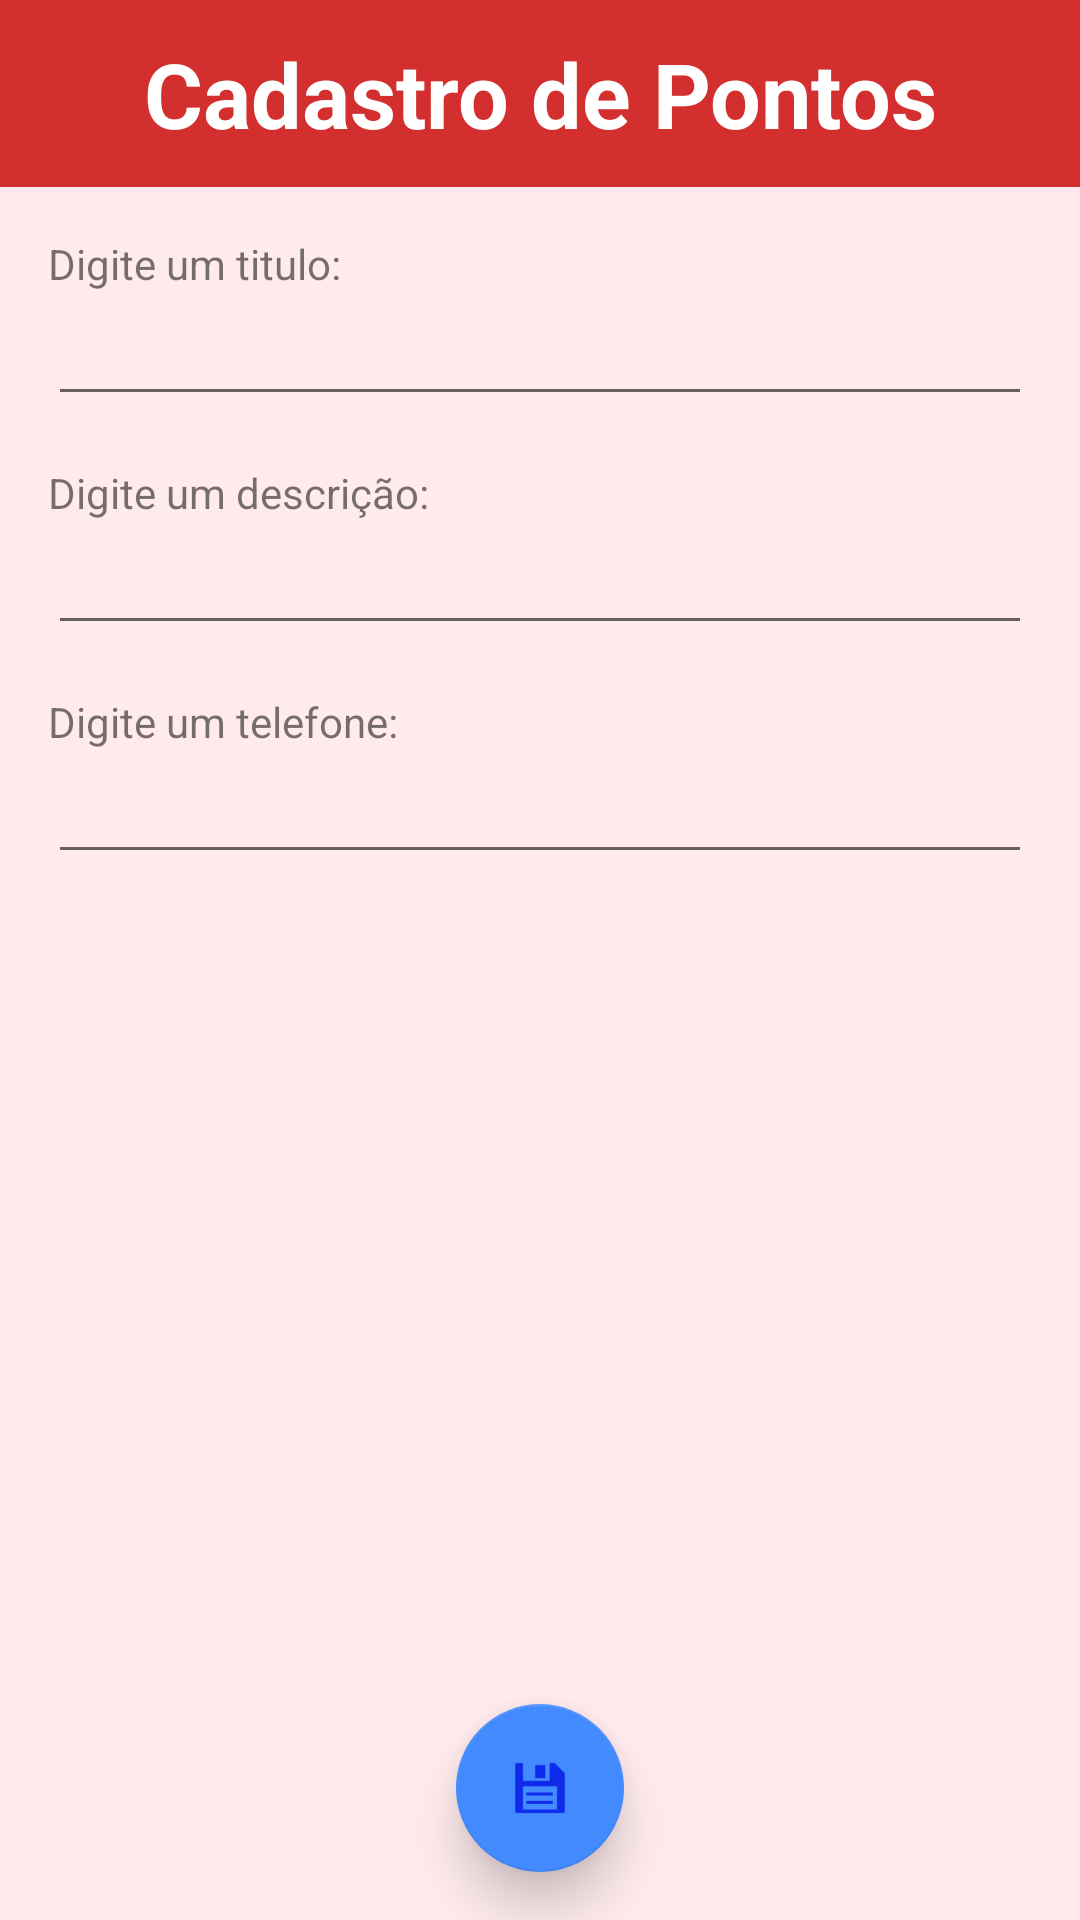

Here is an Android app screen rendered from its layout file. Give the layout XML and the strings, colors and styles it references.
<!-- AndroidManifest.xml: application theme AppTheme -->
<!-- res/layout/cadastro_marker_mototaxi.xml -->
<?xml version="1.0" encoding="utf-8"?>
<RelativeLayout xmlns:android="http://schemas.android.com/apk/res/android"
    android:layout_width="match_parent"
    android:layout_height="match_parent"
    xmlns:app="http://schemas.android.com/apk/res-auto"
    android:background="@color/red50"
    style="@style/AppThemeRed"
    android:orientation="vertical">

    <LinearLayout
        android:orientation="vertical"
        android:layout_width="match_parent"
        android:layout_height="match_parent"
        android:layout_marginBottom="60dp">

        <TextView
            android:layout_width="match_parent"
            android:layout_height="wrap_content"
            android:textAppearance="?android:attr/textAppearanceSmall"
            android:text="Cadastro de Pontos"
            android:id="@+id/textView13"
            android:textSize="30sp"
            android:textStyle="bold"
            android:textColor="@color/white"
            android:gravity="center"
            android:background="@color/red700"
            android:padding="11dp" />

        <TextView
            android:layout_width="wrap_content"
            android:layout_height="wrap_content"
            android:text="Digite um titulo:"
            android:id="@+id/textView14"
            android:layout_marginRight="16dp"
            android:layout_marginLeft="16dp"
            android:layout_marginTop="16dp" />

        <EditText
            android:layout_width="match_parent"
            android:layout_height="wrap_content"
            android:id="@+id/editText"
            android:layout_marginRight="16dp"
            android:layout_marginLeft="16dp" />

        <TextView
            android:layout_width="wrap_content"
            android:layout_height="wrap_content"
            android:text="Digite um descrição:"
            android:id="@+id/textView15"
            android:layout_marginRight="16dp"
            android:layout_marginLeft="16dp"
            android:layout_marginTop="16dp" />

        <EditText
            android:layout_width="match_parent"
            android:layout_height="wrap_content"
            android:id="@+id/editText2"
            android:layout_marginRight="16dp"
            android:layout_marginLeft="16dp" />

        <TextView
            android:layout_width="wrap_content"
            android:layout_height="wrap_content"
            android:text="Digite um telefone:"
            android:id="@+id/textView16"
            android:layout_marginRight="16dp"
            android:layout_marginLeft="16dp"
            android:layout_marginTop="16dp" />

        <EditText
            android:layout_width="match_parent"
            android:layout_height="wrap_content"
            android:id="@+id/editText3"
            android:layout_marginRight="16dp"
            android:layout_marginLeft="16dp"
            android:inputType="phone" />

    </LinearLayout>
    <android.support.design.widget.FloatingActionButton

        android:id="@+id/fab"
        android:layout_width="wrap_content"
        android:layout_height="wrap_content"
        android:clickable="true"
        android:src="@drawable/ic_save"
        android:layout_gravity="bottom|center"
        app:backgroundTint="#448AFF"
        app:rippleColor="#448AFA"
        android:layout_alignParentBottom="true"
        android:layout_centerHorizontal="true"
        android:layout_margin="16dp"
        app:elevation="10dp" />
</RelativeLayout>
<!-- resources referenced by this layout -->
<resources>
  <item name="red50" type="color">#FFEBEE</item>
  <item name="red700" type="color">#D32F2F</item>
  <item name="white" type="color">#ffffff</item>
  <!-- drawable ic_save: png bitmap (drawable-hdpi, 388 bytes) -->
  <style name="AppThemeRed" parent="Theme.AppCompat.Light.DarkActionBar">
          
          <item name="colorPrimary">@color/red900</item>
          <item name="colorPrimaryDark">@color/red700</item>
          <item name="colorAccent">#448AFF</item>
          <item name="windowActionBar">false</item>
      </style>
  <style name="AppTheme" parent="Theme.AppCompat.Light.DarkActionBar">
          
          <item name="colorPrimary">@color/blue700</item>
          <item name="colorPrimaryDark">@color/blue900</item>
          <item name="colorAccent">#FF4081</item>
          <item name="windowActionBar">false</item>
      </style>
  <item name="red900" type="color">#B71C1C</item>
  <item name="blue700" type="color">#303F9F</item>
  <item name="blue900" type="color">#1A237E</item>
</resources>
